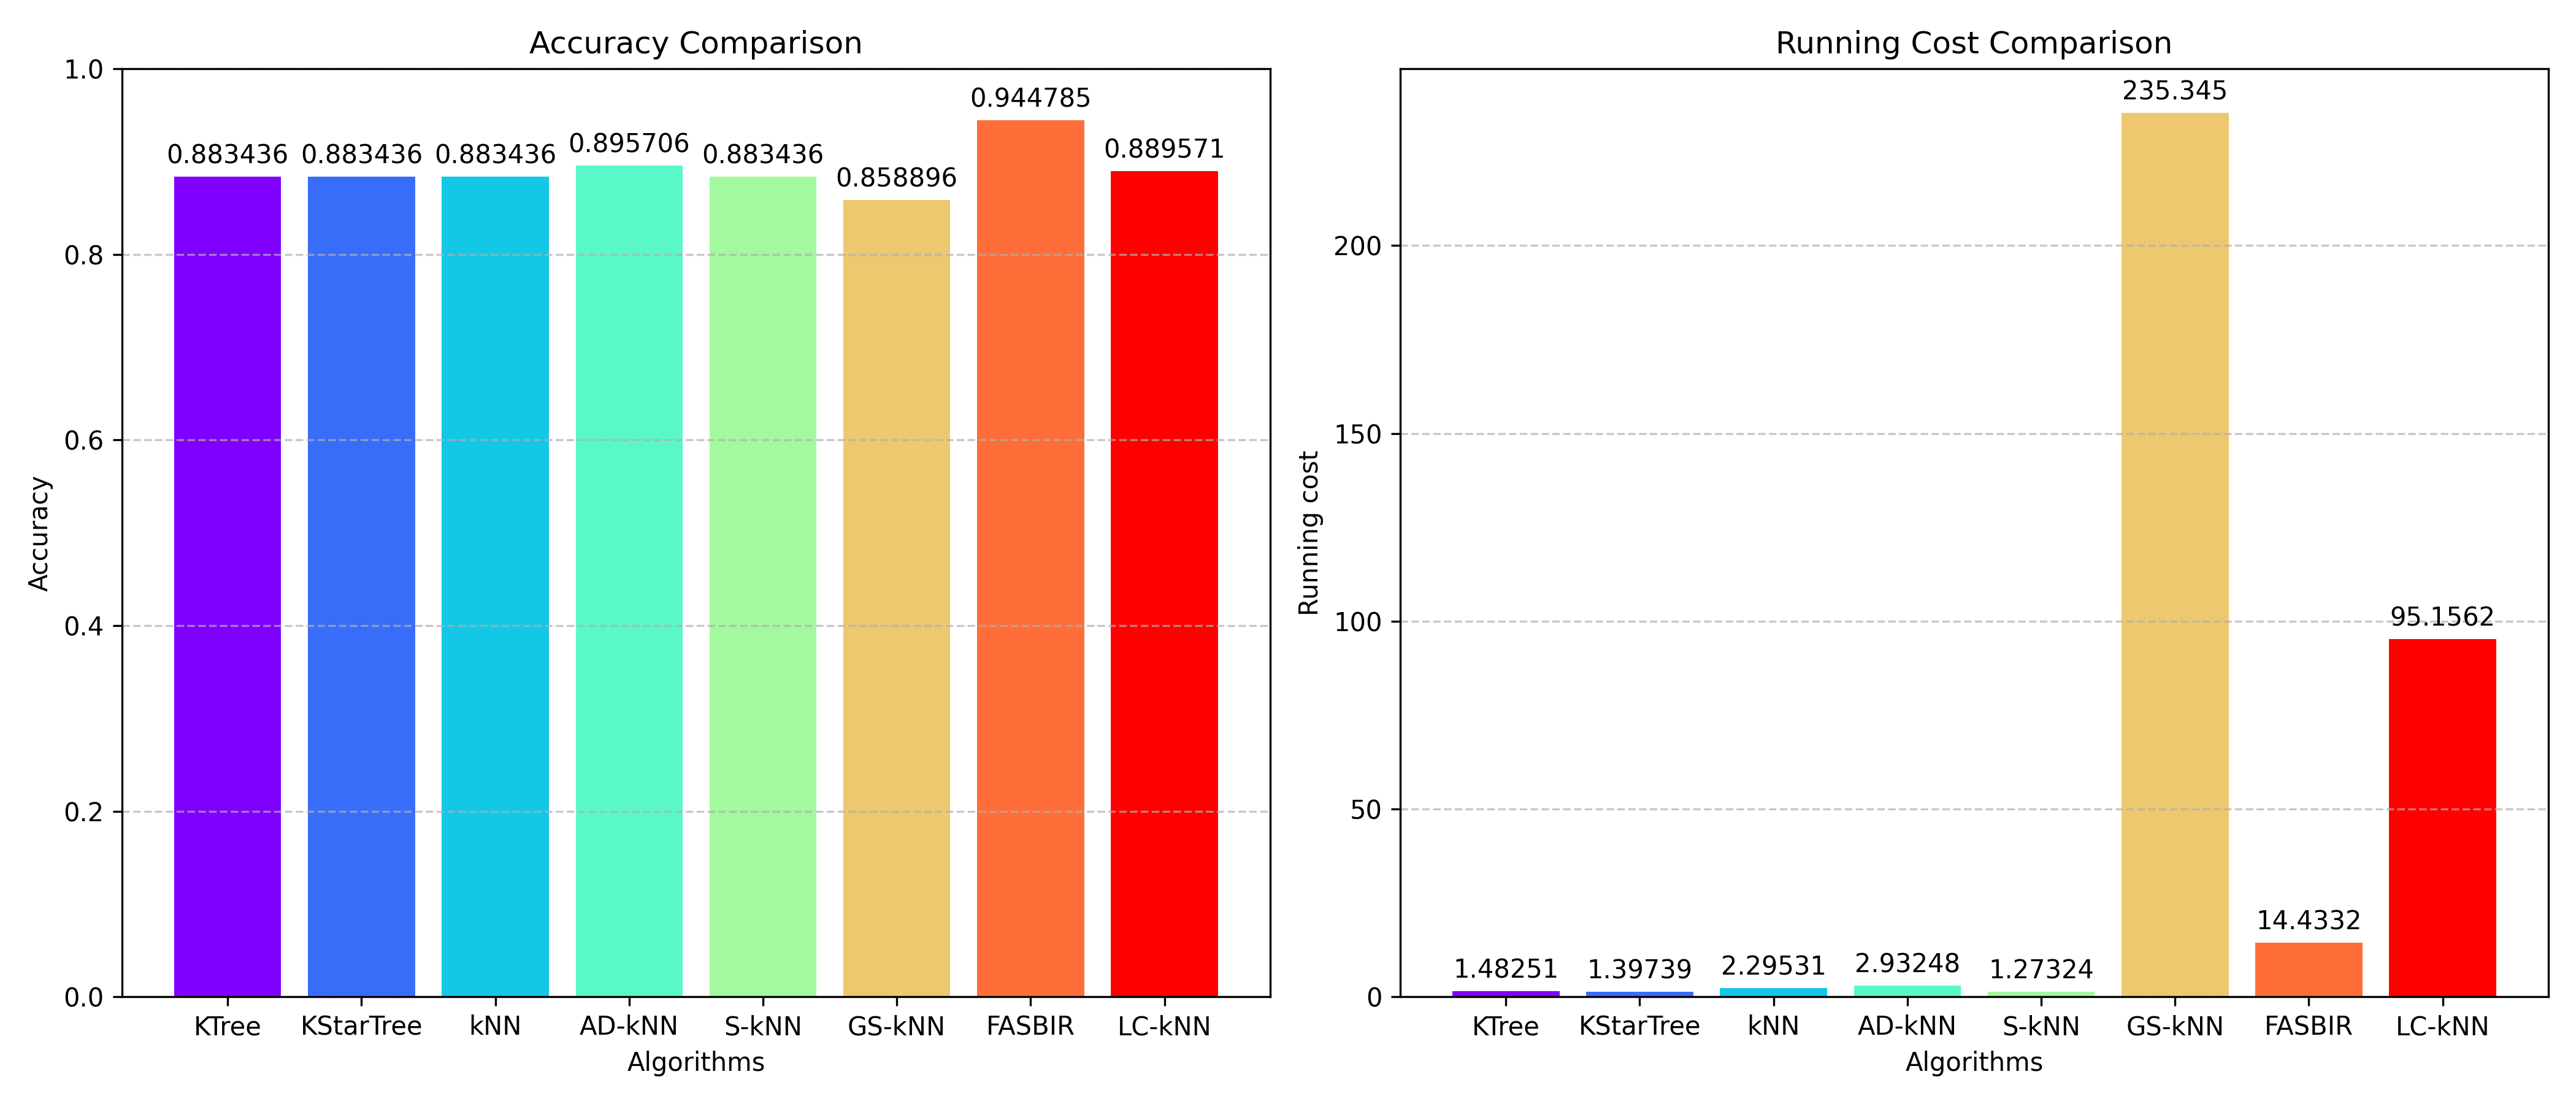

Data behind this chart, as committed beside it:
Algorithm, Accuracy, Average Iteration Time
KTree, 0.8834, 1.483
KStarTree, 0.8834, 1.397
kNN, 0.8834, 2.295
AD-kNN, 0.8957, 2.932
S-kNN, 0.8834, 1.273
GS-kNN, 0.8589, 235.3
FASBIR, 0.9448, 14.43
LC-kNN, 0.8896, 95.16
